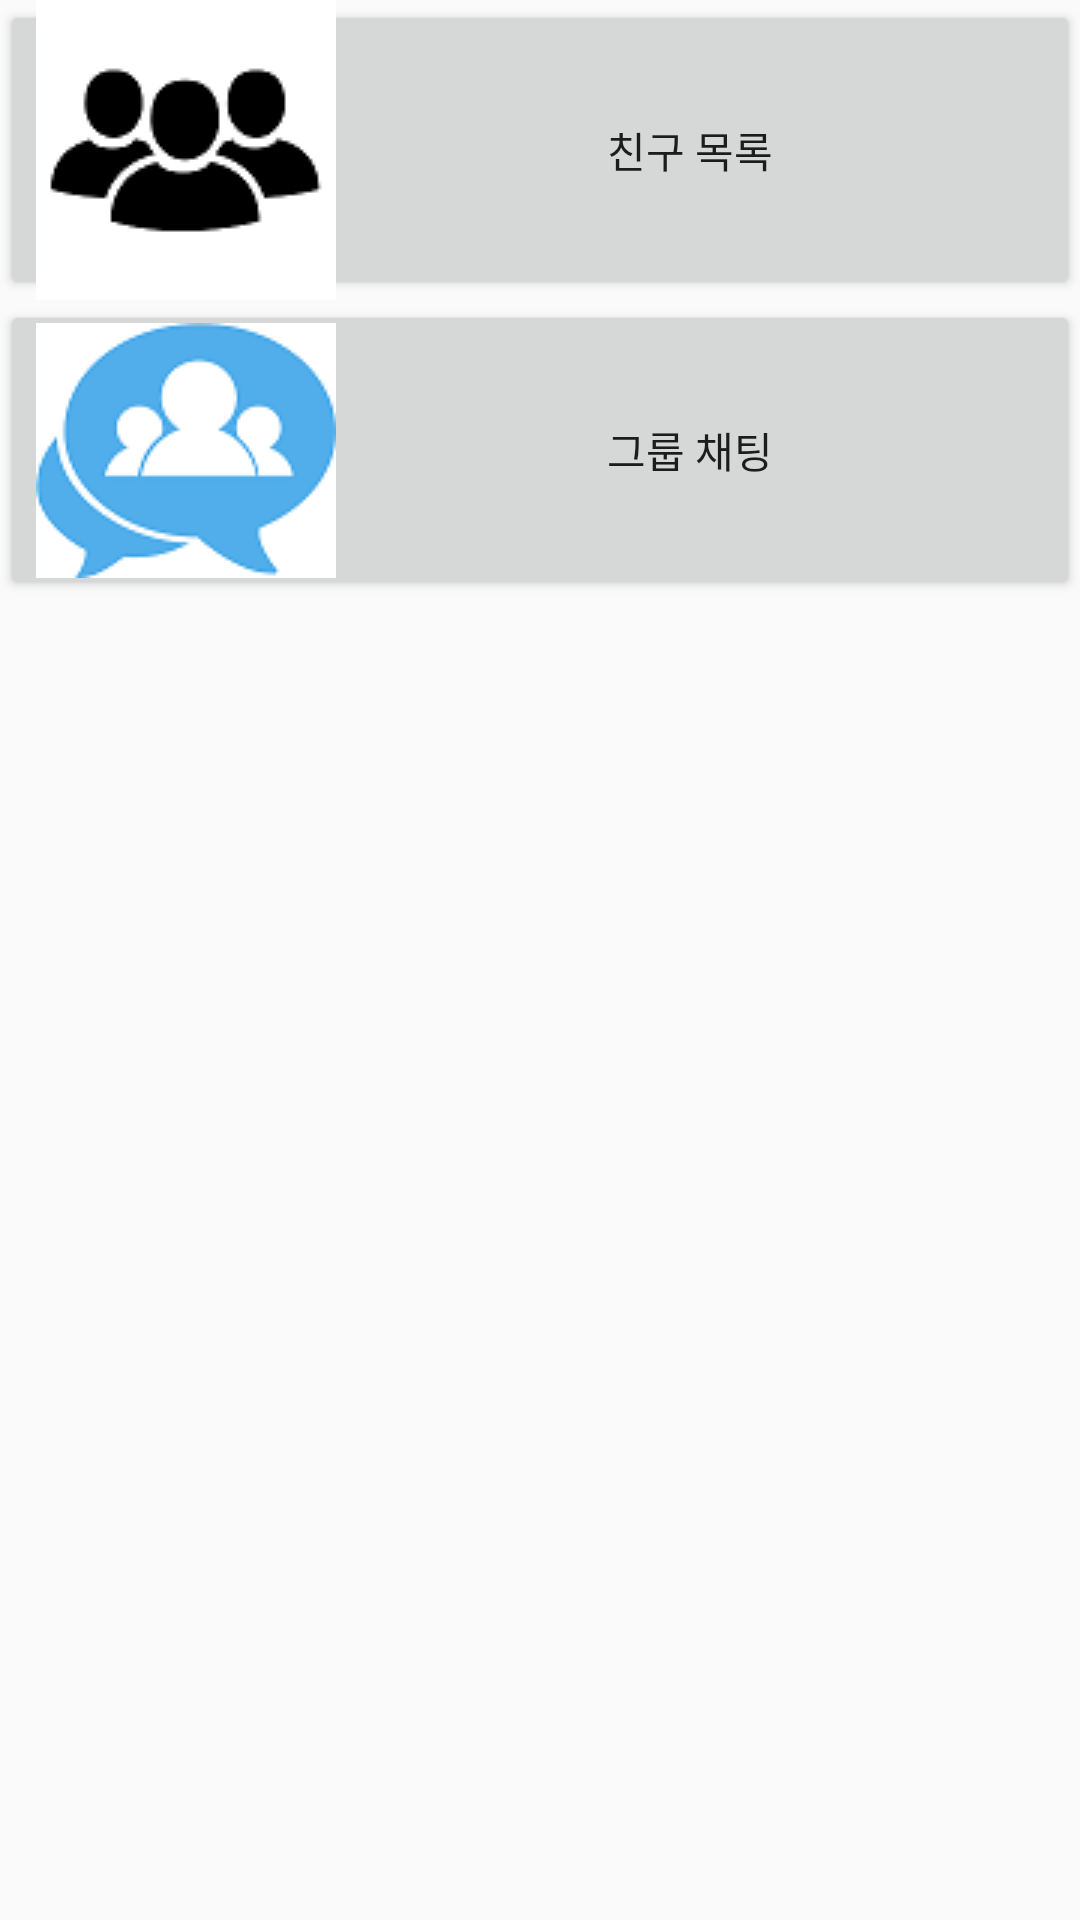

Reconstruct the res/layout file that produces this screen, plus the resources it refers to.
<!-- AndroidManifest.xml: application theme Theme.AppCompat.DayNight.NoActionBar -->
<!-- res/layout/fragment_friendlist.xml -->
<?xml version="1.0" encoding="utf-8"?>
<androidx.constraintlayout.widget.ConstraintLayout
    xmlns:android="http://schemas.android.com/apk/res/android"
    xmlns:app="http://schemas.android.com/apk/res-auto"
    xmlns:tools="http://schemas.android.com/tools"
    android:layout_width="match_parent"
    android:layout_height="match_parent">

    <ScrollView
        android:layout_width="match_parent"
        android:layout_height="match_parent">

        <LinearLayout
            android:layout_width="match_parent"
            android:layout_height="wrap_content"
            android:orientation="vertical">

            <Button
                android:id="@+id/btn_gofriendlist"
                android:layout_width="match_parent"
                android:layout_height="100dp"
                android:drawableLeft="@drawable/friends"
                android:text="친구 목록" />

            <Button
                android:id="@+id/btn_groupchat"
                android:layout_width="match_parent"
                android:layout_height="100dp"
                android:drawableLeft="@drawable/groupchat"
                android:text="그룹 채팅" />
        </LinearLayout>
    </ScrollView>

</androidx.constraintlayout.widget.ConstraintLayout>
<!-- resources referenced by this layout -->
<resources>
  <!-- drawable friends: png bitmap (drawable, 2435 bytes) -->
  <!-- drawable groupchat: png bitmap (drawable, 5015 bytes) -->
</resources>
